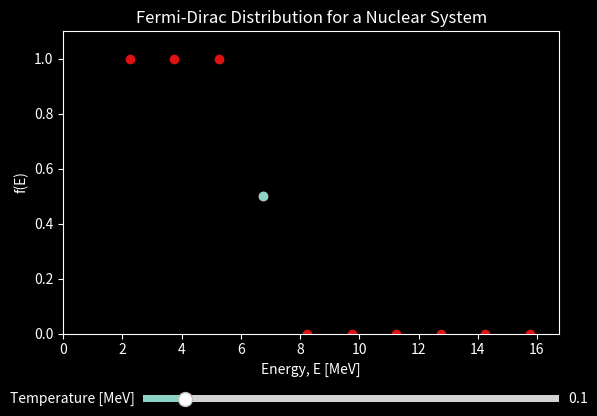

Recreate this plot in Python.
import numpy as np
import matplotlib.pyplot as plt
from matplotlib.widgets import Slider
import scipy.optimize

###### Parameters to change: ######
#=================================#
g = lambda En : (En + 1)*(En + 2)
n = 30

temp_unit = 'MeV'
init_T = 0.1 # in MeV
fin_T = 1

energy_unit = 'MeV'
init_En = 0
fin_En = 10
energy_discreteness = 1

###################################

k = 1 # ignoring Boltzman Constant, since it is included in Temperature

def fd_dist(T, E, Ef):
	return 1/(1 + np.exp((E - Ef)/(k*T)))
	
En = np.arange(init_En, fin_En, energy_discreteness)
Ex = (En+1.5)*1.5
garr = g(En)

def temp_func(Ef, T):
	f = fd_dist(T, Ex, Ef)
	Narr = f * garr
	return sum(Narr)-n

mu = scipy.optimize.newton(temp_func, 2, args=(init_T,))

print("Chemical potential =", mu, 'at T = ', init_T)

f =  fd_dist(init_T, Ex, mu)

plt.style.use('dark_background') 

fig, ax = plt.subplots()
ax.set_title(f'Fermi-Dirac Distribution for a Nuclear System')
ax.set_xlabel(f'Energy, E [{energy_unit}]')
ax.set_ylabel('f(E)')
fig.subplots_adjust(bottom=0.25)

# curve, = ax.plot(Ex, f, color='#221111')
points  = ax.scatter(Ex, f, color='#DD1214')
cp = ax.scatter(mu, 0.5)

axT = fig.add_axes([0.25, 0.1, 0.65, 0.03])
T_Slider = Slider(
    ax=axT,
    label=f"Temperature [{temp_unit}]",
    valmin=0.0000001,
    valmax=fin_T,
    valinit=init_T,
    orientation="horizontal"
)

def update_T(val):
	T = T_Slider.val
	try:
		mu = scipy.optimize.newton(temp_func, 2, args=(T,))
	except:
		print(f"Can't solve at T = {T}")
		return
	print("mu =", mu, 'at T = ', T	)
	xx = np.vstack((Ex, fd_dist(T, Ex, mu)))
	# curve.set_ydata(fd_dist(T, Ex, mu))
	points.set_offsets(xx.T)
	cp.set_offsets((mu,0.5))
	fig.canvas.draw_idle()

T_Slider.on_changed(update_T)

ax.set(xlim=(0, Ex[len(Ex)-1]+1),
       ylim=(0, 1.1))

plt.show()